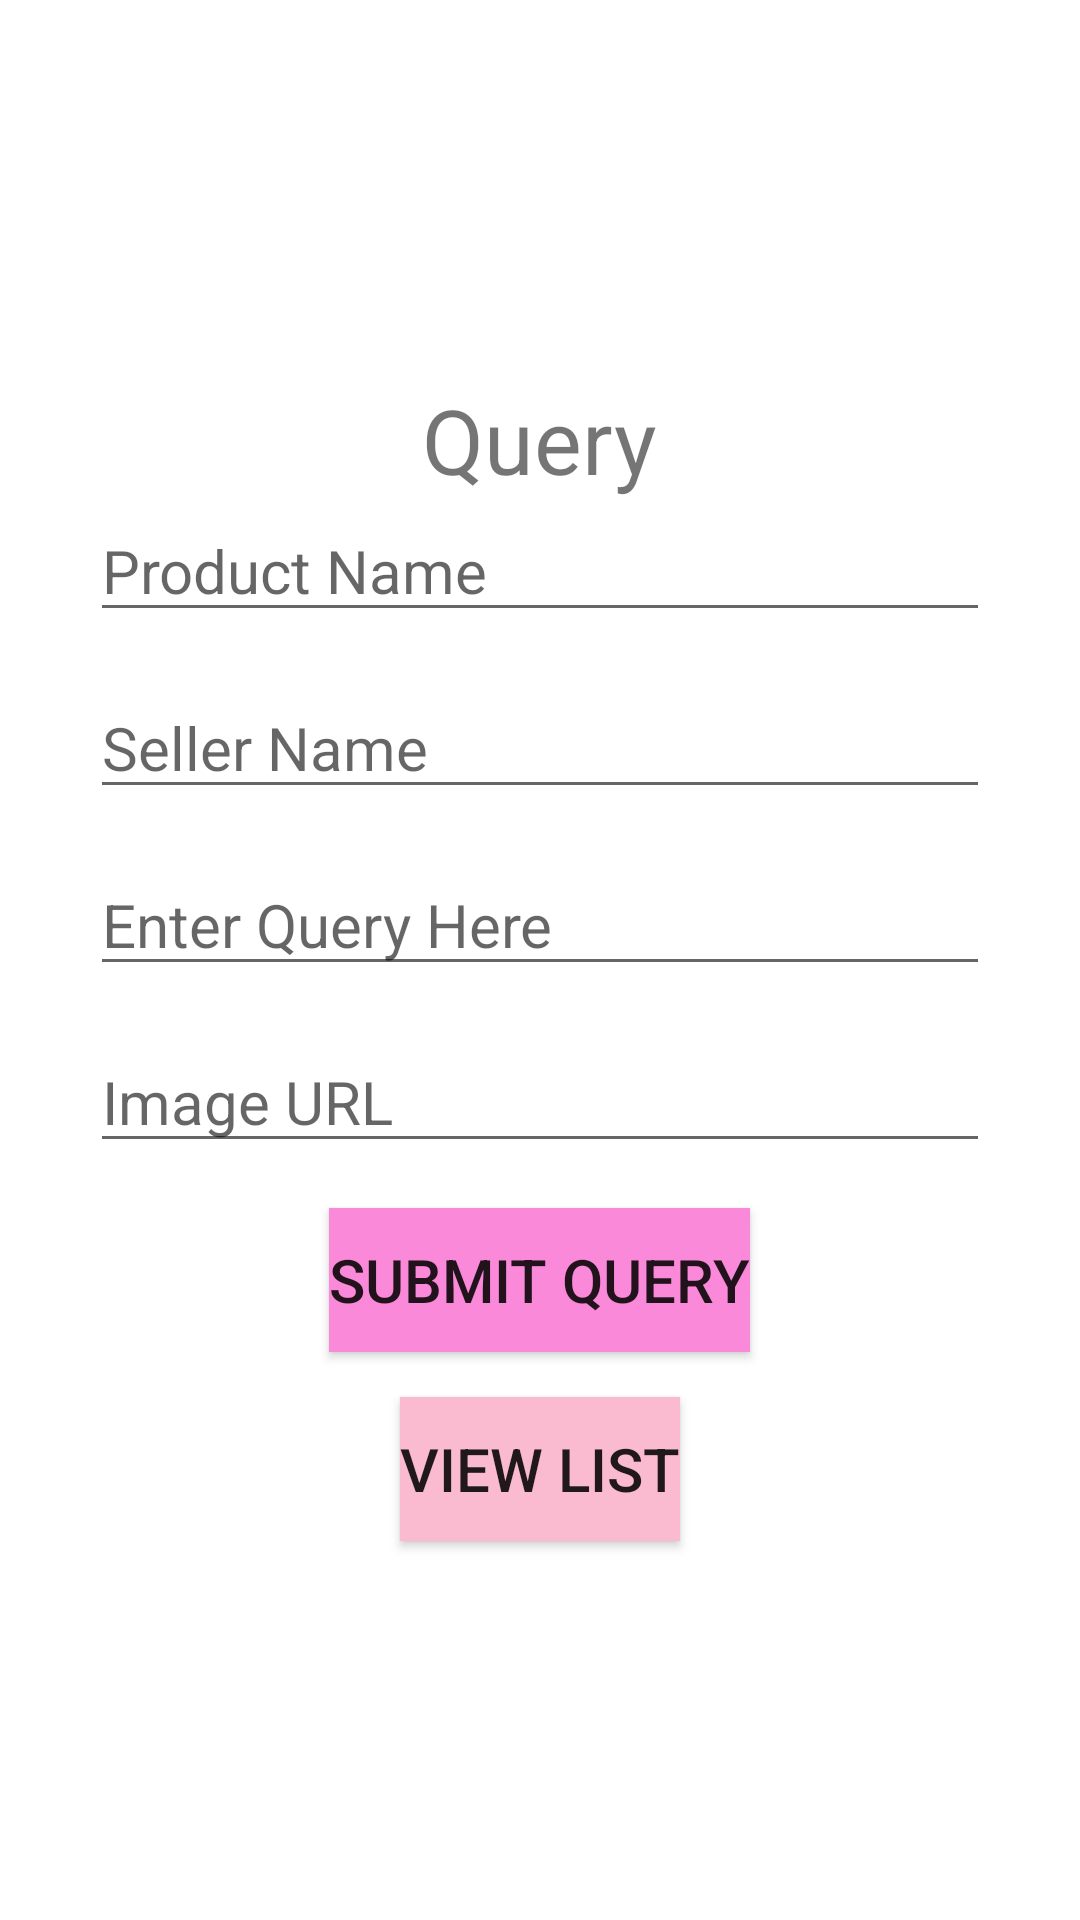

Reconstruct the res/layout file that produces this screen, plus the resources it refers to.
<!-- AndroidManifest.xml: application theme Theme.PrimroseBoutique.NoActionBar -->
<!-- res/layout/activity_adddata.xml -->
<?xml version="1.0" encoding="utf-8"?>
<androidx.appcompat.widget.LinearLayoutCompat xmlns:android="http://schemas.android.com/apk/res/android"
    xmlns:app="http://schemas.android.com/apk/res-auto"
    xmlns:tools="http://schemas.android.com/tools"
    android:layout_width="match_parent"
    android:layout_height="match_parent"
    android:orientation="vertical"
    android:gravity="center"
    tools:context=".QueryAdd">

    <TextView
        android:layout_width="wrap_content"
        android:layout_height="wrap_content"
        android:text="Query"
        android:textSize="30sp"

        />

    <EditText
        android:layout_width="300dp"
        android:layout_height="wrap_content"
        android:id="@+id/add_prodname"
        android:textSize="20sp"
        android:hint="Product Name"
        android:layout_marginBottom="15dp"
        android:textColor="#000"/>

    <EditText
        android:layout_width="300dp"
        android:layout_height="wrap_content"
        android:id="@+id/add_sellername"
        android:textSize="20sp"
        android:hint="Seller Name"
        android:layout_marginBottom="15dp"
        android:textColor="#000"/>

    <EditText
        android:layout_width="300dp"
        android:layout_height="wrap_content"
        android:id="@+id/add_querybody"
        android:textSize="20sp"
        android:hint="Enter Query Here"
        android:layout_marginBottom="15dp"
        android:textColor="#000"/>


    <EditText
        android:layout_width="300dp"
        android:layout_height="wrap_content"
        android:id="@+id/add_purl"
        android:textSize="20sp"
        android:hint="Image URL"
        android:layout_marginBottom="15dp"
        android:textColor="#000"/>

    <Button
        android:layout_width="wrap_content"
        android:layout_height="wrap_content"
        android:layout_marginBottom="15dp"
        android:id="@+id/add_submit"
        android:textSize="20sp"
        android:text="Submit Query"
        android:background="@color/pink1"/>

    <Button
        android:layout_width="wrap_content"
        android:layout_height="wrap_content"
        android:id="@+id/add_back"
        android:textSize="20sp"
        android:text="View List"
        android:background="@color/pink2"/>


</androidx.appcompat.widget.LinearLayoutCompat>
<!-- resources referenced by this layout -->
<resources>
  <color name="pink1">#FFFA89DA</color>
  <color name="pink2">#FFFABACF</color>
  <style name="Theme.PrimroseBoutique.NoActionBar">
          <item name="windowActionBar">false</item>
          <item name="windowNoTitle">true</item>
      </style>
</resources>
